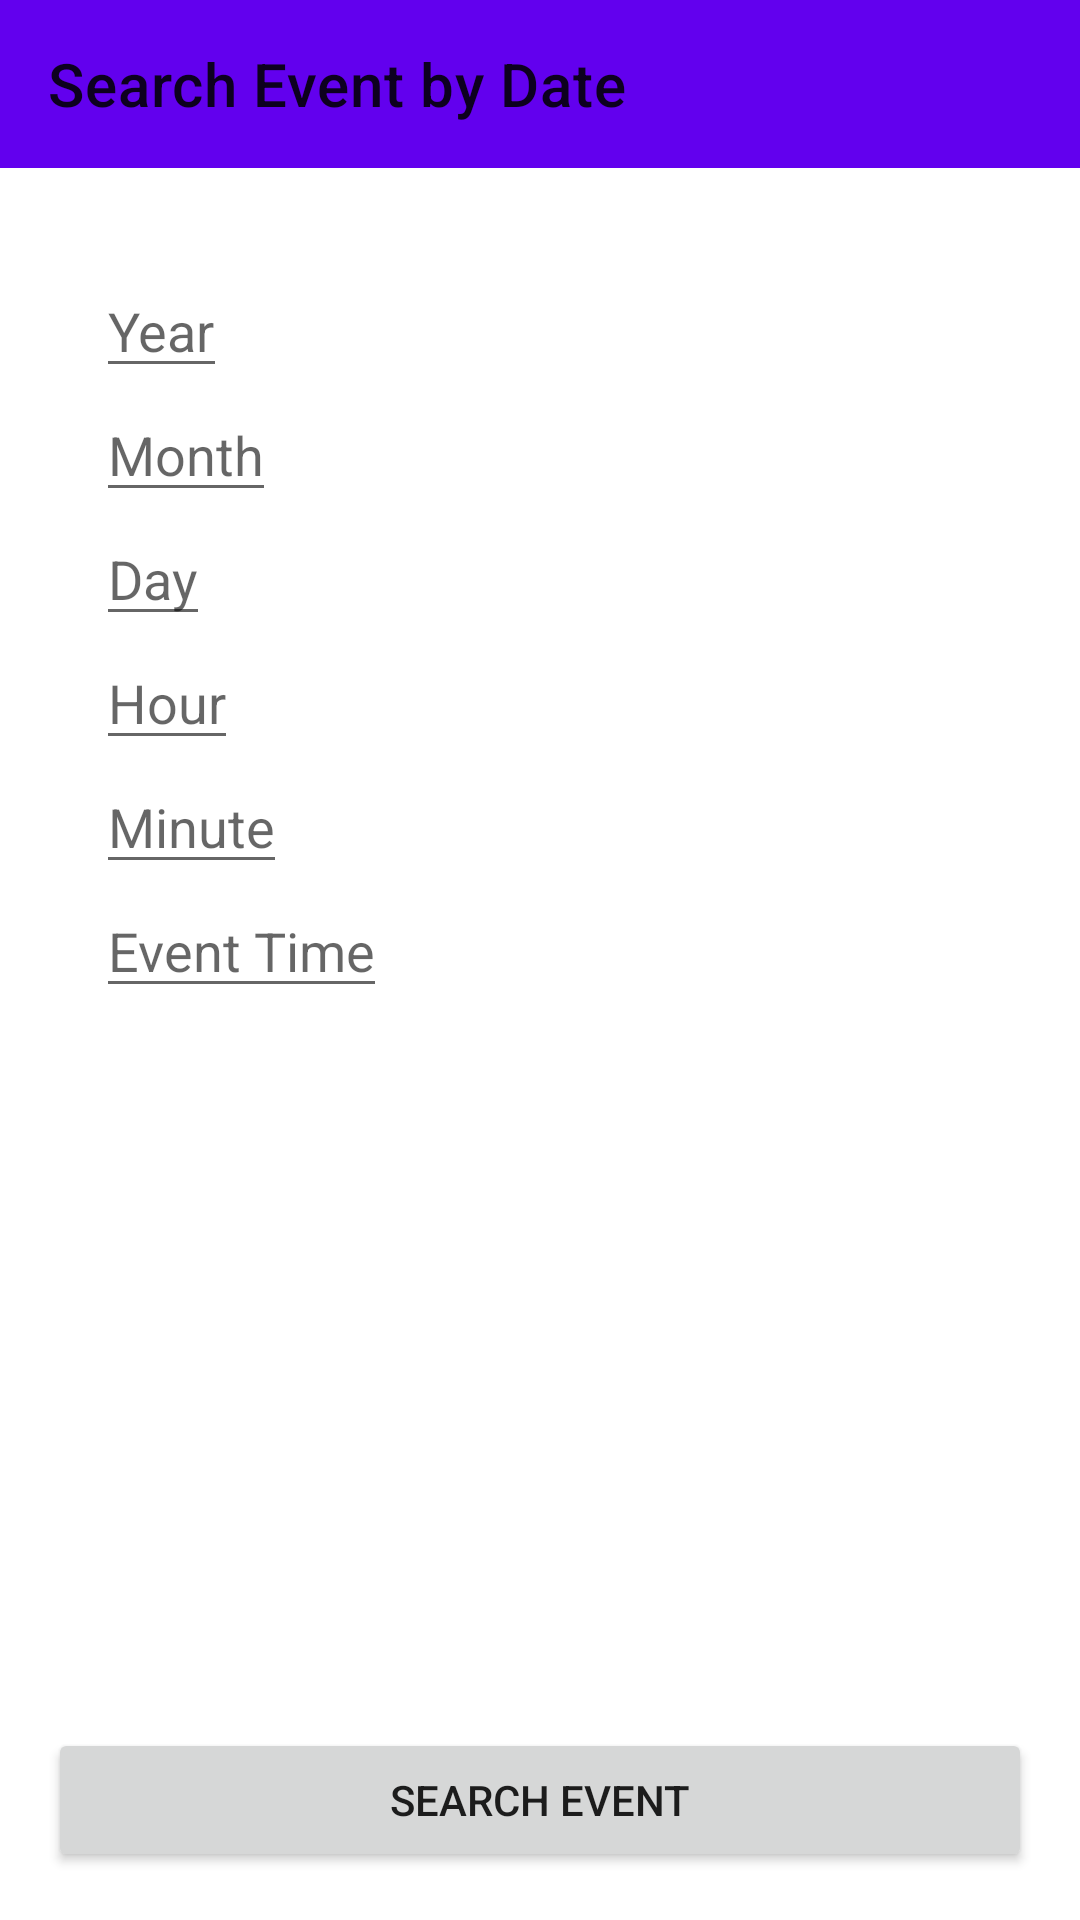

Layout XML and referenced resources for this Android screen:
<!-- AndroidManifest.xml: application theme Theme.EventusApp -->
<!-- res/layout/activity_search_event_date.xml -->
<?xml version="1.0" encoding="utf-8"?>
<layout xmlns:android="http://schemas.android.com/apk/res/android"
    xmlns:app="http://schemas.android.com/apk/res-auto"
    xmlns:tools="http://schemas.android.com/tools">

    <androidx.constraintlayout.widget.ConstraintLayout
        android:layout_width="match_parent"
        android:layout_height="match_parent"
        tools:context=".SearchEventDateActivity">

        <androidx.appcompat.widget.Toolbar
            android:id="@+id/toolbar"
            android:layout_width="0dp"
            android:layout_height="wrap_content"
            android:background="?attr/colorPrimary"
            android:minHeight="?attr/actionBarSize"
            app:layout_constraintEnd_toEndOf="parent"
            app:layout_constraintStart_toStartOf="parent"
            app:layout_constraintTop_toTopOf="parent"
            app:title="Search Event by Date" />

        <ScrollView
            android:layout_width="0dp"
            android:layout_height="0dp"
            android:padding="16dp"
            app:layout_constraintTop_toBottomOf="@id/toolbar"
            app:layout_constraintBottom_toTopOf="@id/buttonSearchEvent"
            app:layout_constraintStart_toStartOf="parent"
            app:layout_constraintEnd_toEndOf="parent">

            <RelativeLayout
                android:layout_width="match_parent"
                android:layout_height="wrap_content"
                android:padding="16dp">

                <EditText
                    android:id="@+id/editTextEventYear"
                    android:layout_width="wrap_content"
                    android:layout_height="wrap_content"
                    android:hint="Year" />

                <EditText
                    android:id="@+id/editTextEventMonth"
                    android:layout_width="wrap_content"
                    android:layout_height="wrap_content"
                    android:layout_below="@id/editTextEventYear"
                    android:hint="Month" />

                <EditText
                    android:id="@+id/editTextEventDay"
                    android:layout_width="wrap_content"
                    android:layout_height="wrap_content"
                    android:layout_below="@id/editTextEventMonth"
                    android:hint="Day" />

                <EditText
                    android:id="@+id/editTextEventHour"
                    android:layout_width="wrap_content"
                    android:layout_height="wrap_content"
                    android:layout_below="@id/editTextEventDay"
                    android:hint="Hour" />

                <EditText
                    android:id="@+id/editTextEventMinute"
                    android:layout_width="wrap_content"
                    android:layout_height="wrap_content"
                    android:layout_below="@id/editTextEventHour"
                    android:hint="Minute" />

                <EditText
                    android:id="@+id/editTextEventTime"
                    android:layout_width="wrap_content"
                    android:layout_height="wrap_content"
                    android:layout_below="@id/editTextEventMinute"
                    android:hint="Event Time" />

            </RelativeLayout>
        </ScrollView>

        <Button
            android:id="@+id/buttonSearchEvent"
            android:layout_width="match_parent"
            android:layout_height="wrap_content"
            android:layout_margin="16dp"
            android:text="Search Event"
            app:layout_constraintBottom_toBottomOf="parent"
            app:layout_constraintEnd_toEndOf="parent"
            app:layout_constraintStart_toStartOf="parent" />

    </androidx.constraintlayout.widget.ConstraintLayout>
</layout>
<!-- resources referenced by this layout -->
<resources>
  <style name="Theme.EventusApp" parent="Theme.MaterialComponents.DayNight.DarkActionBar">
          
          <item name="colorPrimary">@color/purple_500</item>
          <item name="colorPrimaryVariant">@color/purple_700</item>
          <item name="colorOnPrimary">@color/white</item>
          
          <item name="colorSecondary">@color/teal_200</item>
          <item name="colorSecondaryVariant">@color/teal_700</item>
          <item name="colorOnSecondary">@color/black</item>
          
          <item name="android:statusBarColor">?attr/colorPrimaryVariant</item>
          
      </style>
  <color name="purple_500">#FF6200EE</color>
  <color name="purple_700">#FF3700B3</color>
  <color name="white">#FFFFFFFF</color>
  <color name="teal_200">#FF03DAC5</color>
  <color name="teal_700">#FF018786</color>
  <color name="black">#FF000000</color>
</resources>
